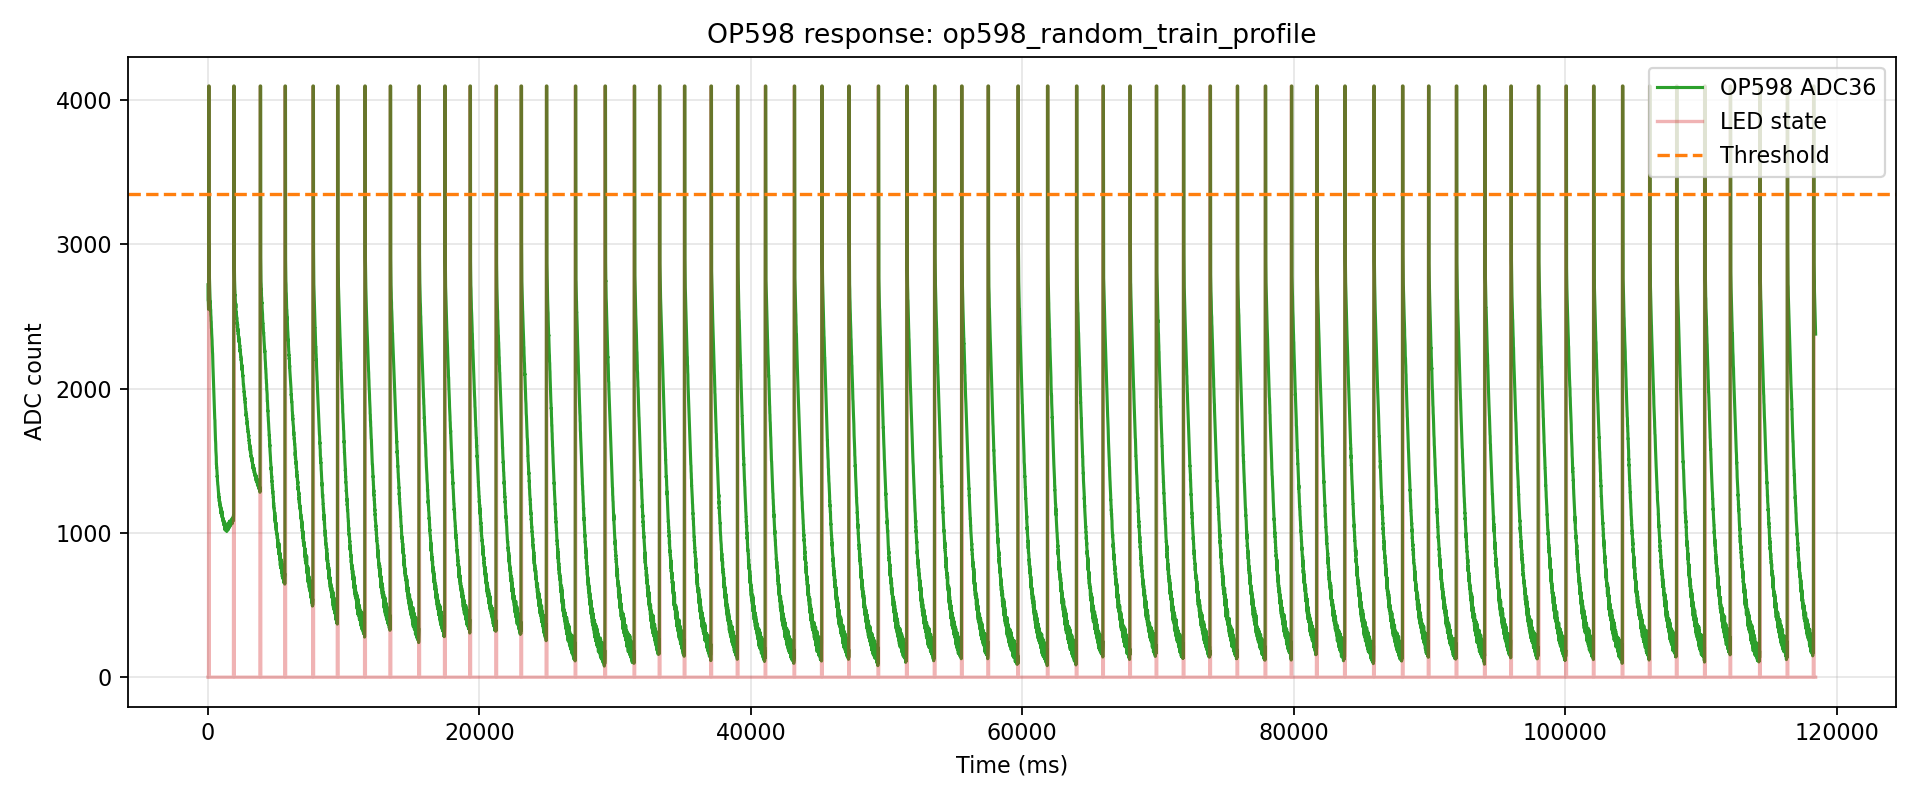

The table this chart was drawn from, first rows:
index, t_us, t_ms, adc, led, phase, pulse_index
0, 115, 0.115, 2719, 0, pre, -1
1, 3958, 3.958, 2611, 0, pre, -1
2, 18268, 18.27, 2603, 0, pre, -1
3, 21924, 21.92, 2602, 0, pre, -1
4, 25571, 25.57, 2590, 0, pre, -1
5, 29229, 29.23, 2559, 0, pre, -1
6, 38273, 38.27, 2548, 0, pre, -1
7, 41942, 41.94, 2559, 1, pulse, 0
8, 48277, 48.28, 4095, 1, pulse, 0
9, 58261, 58.26, 4095, 1, pulse, 0
10, 61912, 61.91, 4095, 1, pulse, 0
11, 68380, 68.38, 4095, 1, pulse, 0
12, 78267, 78.27, 4095, 1, pulse, 0
13, 81901, 81.9, 4095, 0, gap, 0
14, 85736, 85.74, 3035, 0, gap, 0
15, 98264, 98.26, 2803, 0, gap, 0
16, 101971, 102, 2775, 0, gap, 0
17, 105674, 105.7, 2765, 0, gap, 0
18, 118271, 118.3, 2733, 0, gap, 0
19, 121989, 122, 2708, 0, gap, 0
20, 125695, 125.7, 2693, 0, gap, 0
21, 138251, 138.3, 2675, 0, gap, 0
22, 141975, 142, 2646, 0, gap, 0
23, 145703, 145.7, 2626, 0, gap, 0
24, 149437, 149.4, 2623, 0, gap, 0
25, 158265, 158.3, 2611, 0, gap, 0
26, 162008, 162, 2595, 0, gap, 0
27, 168265, 168.3, 2601, 0, gap, 0
28, 178273, 178.3, 2559, 0, gap, 0
29, 182029, 182, 2547, 0, gap, 0
30, 188272, 188.3, 2543, 0, gap, 0
31, 198264, 198.3, 2544, 0, gap, 0
32, 202031, 202, 2515, 0, gap, 0
33, 205793, 205.8, 2512, 0, gap, 0
34, 218273, 218.3, 2499, 0, gap, 0
35, 222046, 222, 2492, 0, gap, 0
36, 225815, 225.8, 2467, 0, gap, 0
37, 238263, 238.3, 2465, 0, gap, 0
38, 242047, 242, 2448, 0, gap, 0
39, 245829, 245.8, 2433, 0, gap, 0
40, 249615, 249.6, 2417, 0, gap, 0
41, 258265, 258.3, 2415, 0, gap, 0
42, 262067, 262.1, 2384, 0, gap, 0
43, 268265, 268.3, 2382, 0, gap, 0
44, 278273, 278.3, 2368, 0, gap, 0
45, 282080, 282.1, 2353, 0, gap, 0
46, 288272, 288.3, 2350, 0, gap, 0
47, 298264, 298.3, 2334, 0, gap, 0
48, 302086, 302.1, 2307, 0, gap, 0
49, 305899, 305.9, 2304, 0, gap, 0
50, 318272, 318.3, 2284, 0, gap, 0
51, 322097, 322.1, 2275, 0, gap, 0
52, 325926, 325.9, 2256, 0, gap, 0
53, 338263, 338.3, 2241, 0, gap, 0
54, 342110, 342.1, 2223, 0, gap, 0
55, 345949, 345.9, 2205, 0, gap, 0
56, 349804, 349.8, 2198, 0, gap, 0
57, 358265, 358.3, 2178, 0, gap, 0
58, 362135, 362.1, 2158, 0, gap, 0
59, 368265, 368.3, 2141, 0, gap, 0
... 17,629 more rows
